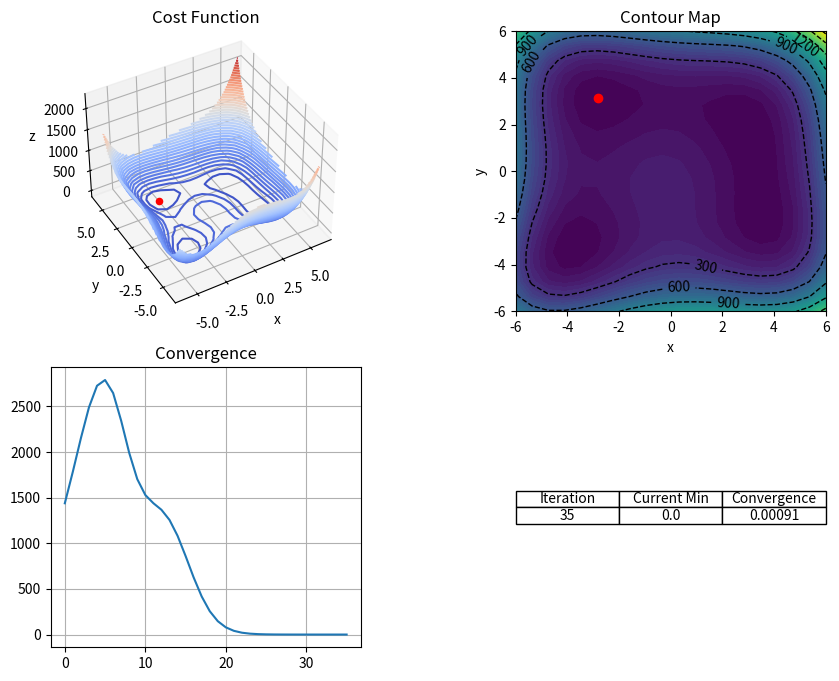

The matplotlib source for this figure:
import numpy as np
from mpl_toolkits import mplot3d
import matplotlib.pyplot as plt

# Define the learning rate ( Usually good values are 0.03, 0.05, 0.01)
a = 0.005

# Define a multivirable function f(x, y), the cost function to run the gradient descent algorithm on
def f(x, y):
    return ((x ** 2 + y - 11) ** 2) + ((x + y ** 2 - 7) ** 2)    # Himmelblau's function

# Define the derivative of the cost function in order to find the slope
def df(x, y):
    dfdx = 4 * x * (x ** 2 + y - 11) + 2 * (x + y ** 2 - 7)       # Partial derivative with respect to x
    dfdy = 2 * (x ** 2 + y - 11) + 4 * y * (x + y ** 2 - 7)       # Partial derivative with respect to y
    return dfdx, dfdy

x = np.linspace(-6, 6, 20)
y = np.linspace(-6, 6, 20)

X, Y = np.meshgrid(x, y)

fig = plt.figure(figsize=(10,8))

# Set initial values
points = [[-0.5, 0.6]]
convergence = []

for i in range(50):
    # Update the location of the next value and the current convergence value
    points.append([points[i][0] - df(points[i][0], points[i][1])[0] * a, points[i][1] - df(points[i][0], points[i][1])[1] * a])
    convergence.append(df(points[i][0], points[i][1])[0] ** 2 + df(points[i][0], points[i][1])[1] ** 2)

    # Update plots
    plt.clf()
    ax = fig.add_subplot(2, 2, 1, projection='3d')
    ax.title.set_text('Cost Function')
    ax.contour3D(X, Y, f(X, Y), 50, cmap='coolwarm')                                                  # Plot the function in 3D
    ax.view_init(elev=40., azim=240)
    ax.scatter(points[i][0], points[i][1], f(points[i][0], points[i][1]), marker='o', color="red")    # Plot the point
    ax.set_xlabel('x')
    ax.set_ylabel('y')
    ax.set_zlabel('z')

    ax2 = fig.add_subplot(2, 2, 2)
    ax2.set_title('Contour Map')
    cp = plt.contour(X, Y, f(X, Y), colors='black', linestyles='dashed', linewidths=1)                # Plot the line map
    plt.clabel(cp, inline=1, fontsize=10)
    cp = plt.contourf(X, Y, f(X, Y), 50, cmap='viridis')                                              # Plot the contour map
    ax2.plot(points[i][0], points[i][1], marker='o', color="red")                                     # Plot the point
    ax2.set_xlabel('x')
    ax2.set_ylabel('y')
    
    ax3 = fig.add_subplot(2, 2, 3)
    ax3.set_title('Convergence')
    ax3.grid()
    ax3.plot(list(range(0, i+1)), convergence)

    ax4 = fig.add_subplot(2, 2, 4, frameon =False)
    ax4.table(colLabels = ['Iteration','Current Min','Convergence'],
              cellText=[[i, round(f(points[-1][0], points[-1][1]), 4), round(convergence[-1], 5)]],
              loc = 'center',
              cellLoc = 'center')
    ax4.axes.get_xaxis().set_visible(False)
    ax4.axes.get_yaxis().set_visible(False)

    plt.subplots_adjust(wspace=0.5)
    plt.pause(0.01)

    # Declare convergence if J(θ) decreases less than 10^(-3) (==0.001) in one iteration
    if (abs(convergence[-1]) < 10**(-3)):
        break

plt.show()